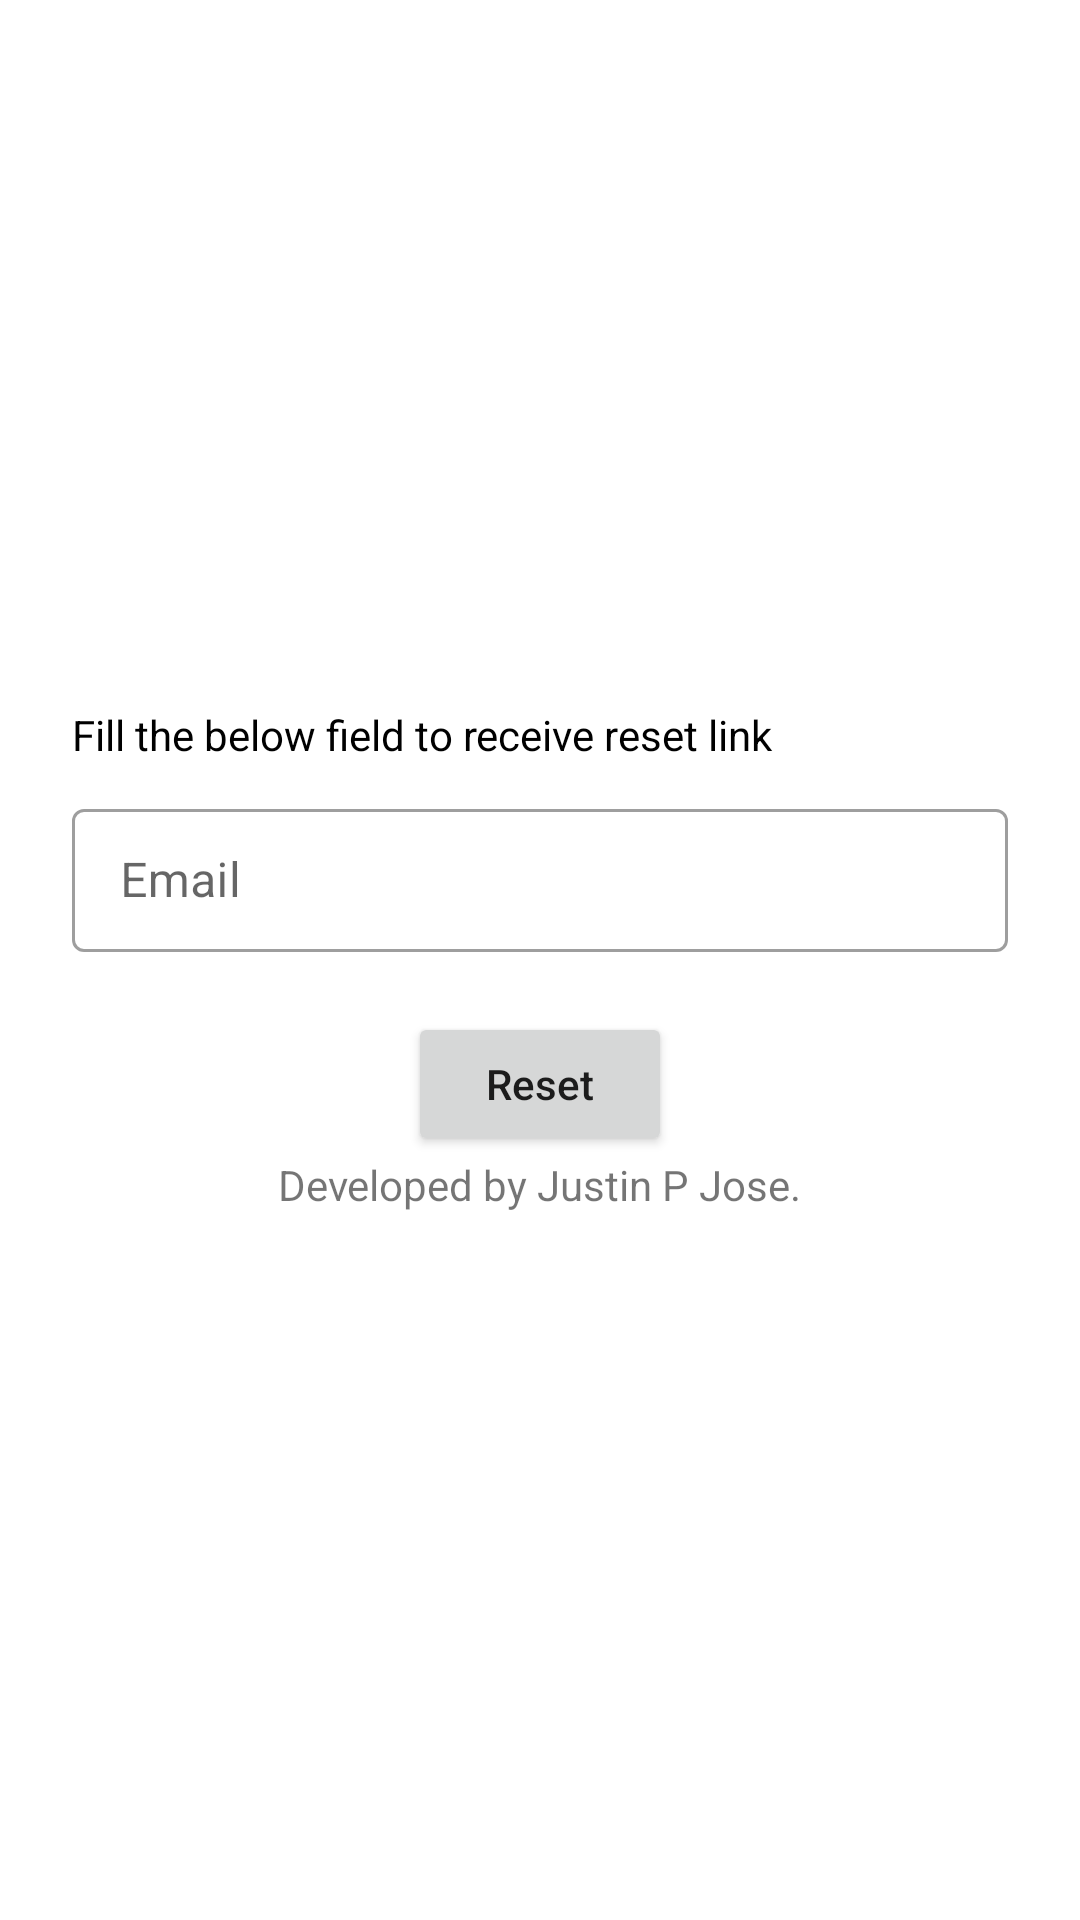

Android layout source for this screen:
<!-- AndroidManifest.xml: application theme Theme.PTimeTableApp -->
<!-- res/layout/activity_forgot_password_screen.xml -->
<?xml version="1.0" encoding="utf-8"?>
<LinearLayout xmlns:android="http://schemas.android.com/apk/res/android"
    xmlns:app="http://schemas.android.com/apk/res-auto"
    xmlns:tools="http://schemas.android.com/tools"
    android:layout_width="match_parent"
    android:layout_height="match_parent"
    android:gravity="center"
    android:orientation="vertical"
    tools:context=".ForgotPasswordScreen">

    <TextView
        android:layout_width="match_parent"
        android:layout_height="wrap_content"
        android:layout_marginLeft="24dp"
        android:textColor="@color/black"
        android:layout_marginRight="24dp"
        android:layout_marginBottom="10dp"
        android:text="@string/forgot_password_screen_info" />

    <com.google.android.material.textfield.TextInputLayout
        style="@style/Widget.MaterialComponents.TextInputLayout.OutlinedBox.Dense"
        android:layout_width="match_parent"
        android:layout_height="wrap_content"
        android:layout_marginLeft="24dp"
        android:layout_marginRight="24dp"
        android:hint="Email">

        <com.google.android.material.textfield.TextInputEditText
            android:id="@+id/forgotScreenEmail"
            android:layout_width="match_parent"
            android:layout_height="wrap_content"
            android:inputType="textEmailAddress" />
    </com.google.android.material.textfield.TextInputLayout>

    <Button
        android:layout_width="wrap_content"
        android:layout_height="wrap_content"
        android:layout_marginTop="20dp"
        android:onClick="sendResetLinkToUserEmail"
        android:text="Reset"
        android:textAllCaps="false" />

    <TextView
        android:layout_width="wrap_content"
        android:layout_height="wrap_content"
        android:text="@string/developer_name" />

    <ProgressBar
        android:id="@+id/forgotPasswordScreenProgressBar"
        style="@style/Widget.AppCompat.ProgressBar.Horizontal"
        android:layout_width="200dp"
        android:layout_marginTop="10dp"
        android:indeterminate="true"
        android:visibility="gone"
        android:indeterminateTint="@color/black"
        android:layout_height="wrap_content"/>

</LinearLayout>
<!-- resources referenced by this layout -->
<resources>
  <string name="developer_name">Developed by Justin P Jose.</string>
  <string name="forgot_password_screen_info">Fill the below field to receive reset link</string>
  <style name="Theme.PTimeTableApp" parent="Theme.MaterialComponents.DayNight.DarkActionBar">
          
          <item name="colorPrimary">@color/black</item>
          <item name="colorPrimaryVariant">@color/purple_700</item>
          <item name="colorOnPrimary">@color/white</item>
          
          <item name="colorSecondary">@color/teal_200</item>
          <item name="colorSecondaryVariant">@color/teal_700</item>
          <item name="colorOnSecondary">@color/black</item>
          
          <item name="android:statusBarColor" tools:targetApi="l">?attr/colorPrimary</item>
          
      </style>
  <!-- not gathered from this repository: default colours our renderer supplied (Android Studio template values) -->
  <color name="purple_700">#FF3700B3</color>
  <color name="teal_200">#FF03DAC5</color>
  <color name="teal_700">#FF018786</color>
  <color name="black">#FF000000</color>
  <color name="white">#FFFFFFFF</color>
</resources>
